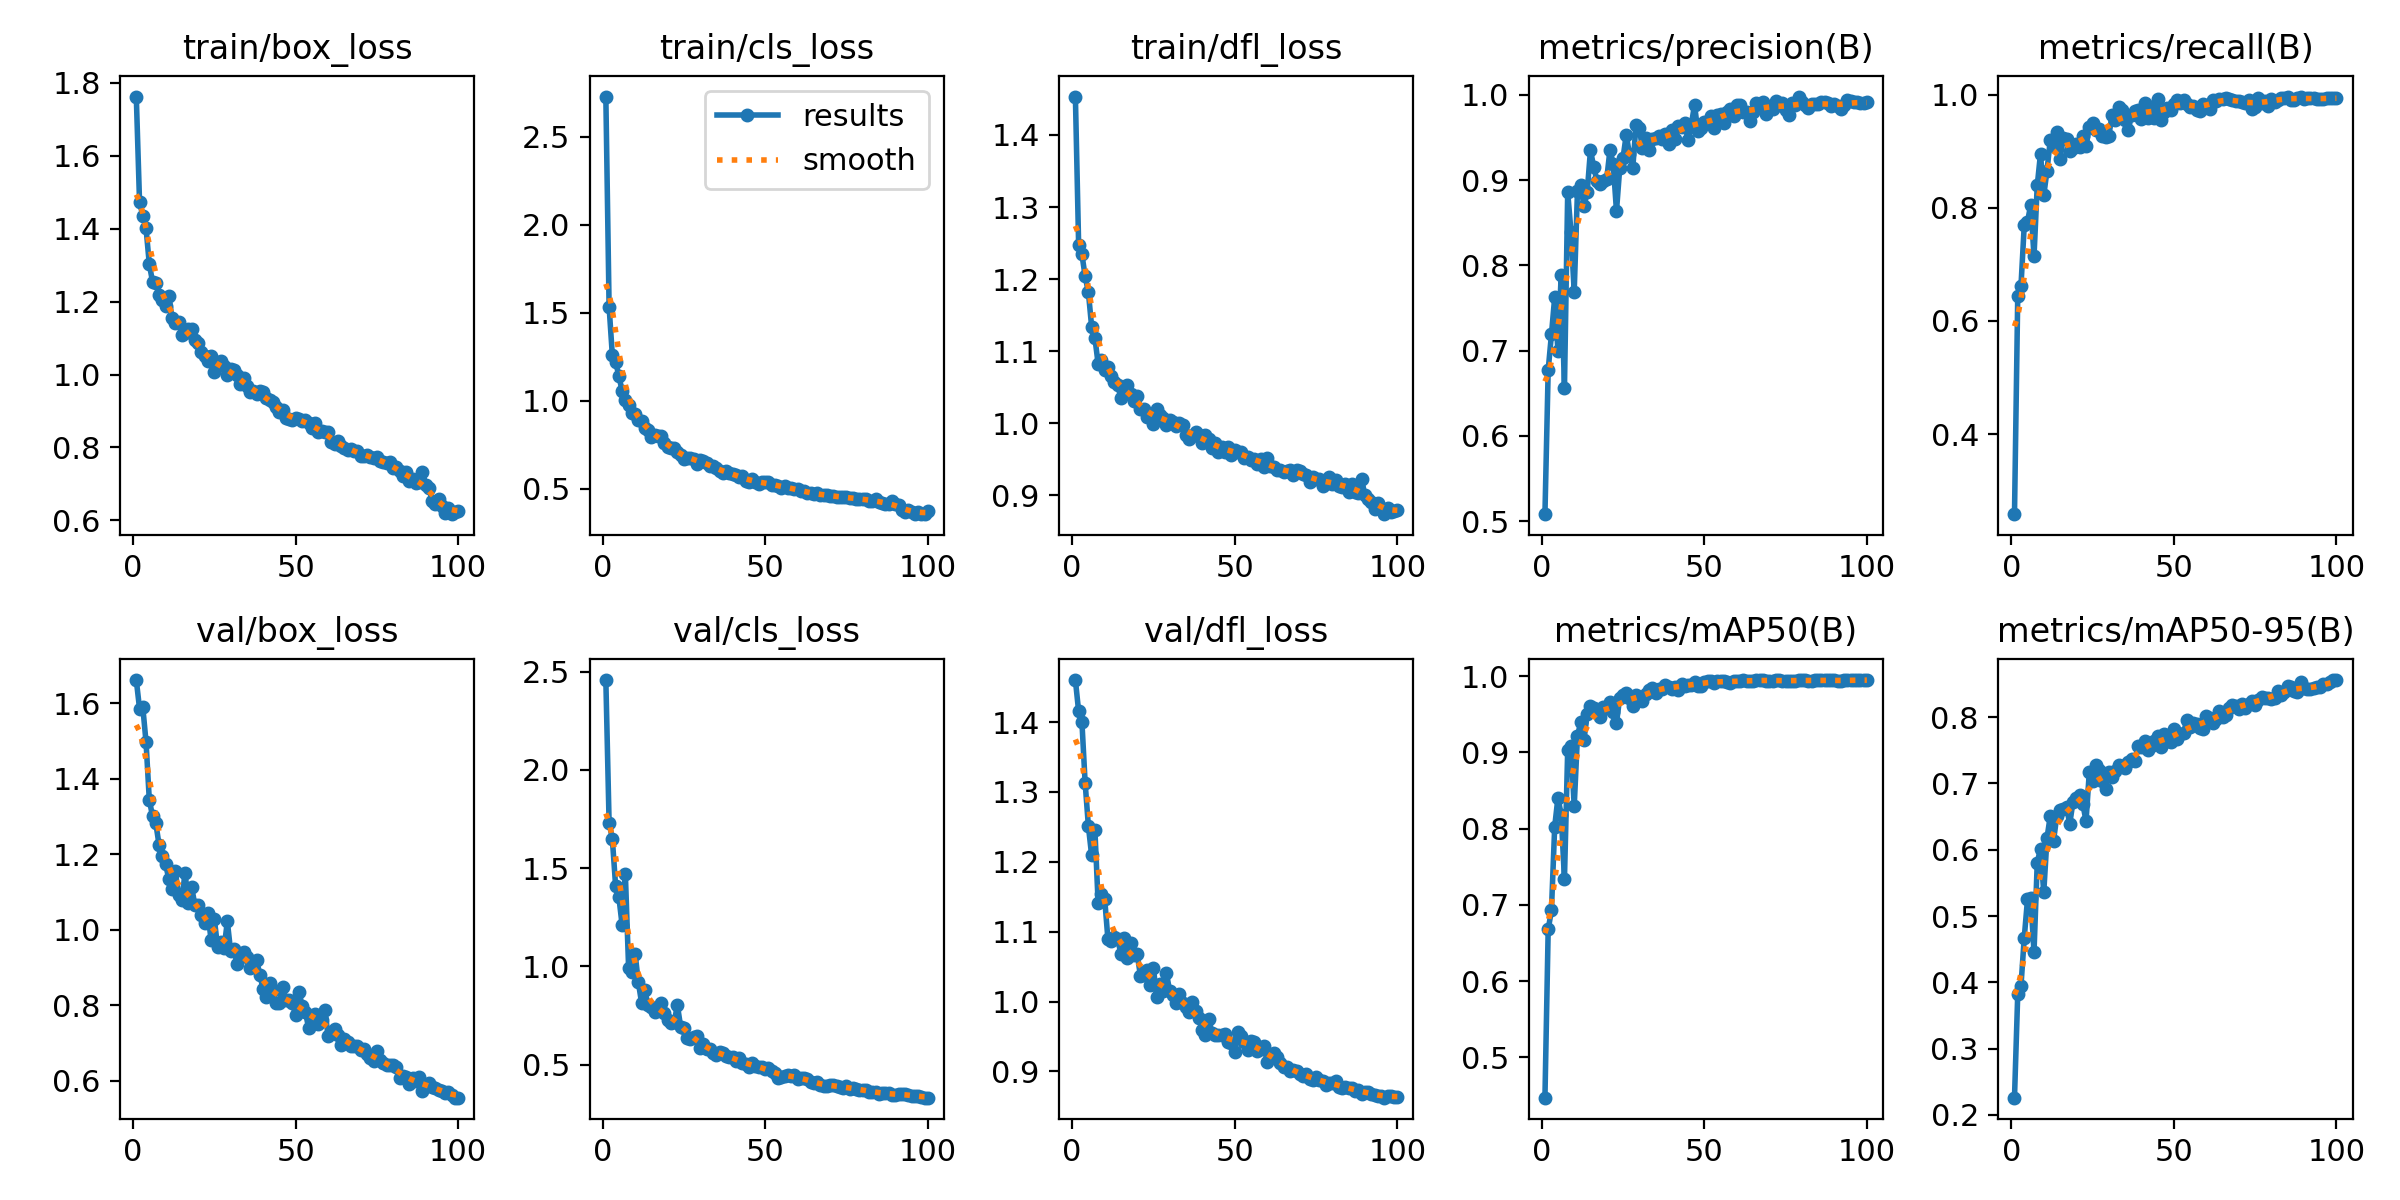

Values plotted in this chart, from the file beside it:
epoch, time, train/box_loss, train/cls_loss, train/dfl_loss, metrics/precision(B), metrics/recall(B), metrics/mAP50(B), metrics/mAP50-95(B), val/box_loss, val/cls_loss, val/dfl_loss, lr/pg0, lr/pg1, lr/pg2
1, 10.52, 1.763, 2.729, 1.453, 0.5081, 0.2585, 0.447, 0.2261, 1.661, 2.457, 1.46, 0.0005414, 0.0005414, 0.0005414
2, 20.7, 1.473, 1.535, 1.247, 0.6775, 0.6437, 0.6678, 0.3823, 1.586, 1.732, 1.415, 0.001086, 0.001086, 0.001086
3, 33.28, 1.436, 1.258, 1.235, 0.7189, 0.6625, 0.6926, 0.3951, 1.59, 1.649, 1.401, 0.00162, 0.00162, 0.00162
4, 43.4, 1.401, 1.22, 1.204, 0.7626, 0.7689, 0.8026, 0.4672, 1.497, 1.411, 1.313, 0.001617, 0.001617, 0.001617
5, 55.35, 1.303, 1.142, 1.182, 0.6992, 0.7752, 0.8405, 0.525, 1.344, 1.353, 1.251, 0.001601, 0.001601, 0.001601
6, 68.21, 1.254, 1.056, 1.134, 0.7891, 0.8055, 0.8182, 0.5271, 1.3, 1.211, 1.209, 0.001584, 0.001584, 0.001584
7, 77.37, 1.25, 1.006, 1.118, 0.6561, 0.7143, 0.7338, 0.4453, 1.282, 1.471, 1.245, 0.001568, 0.001568, 0.001568
8, 86.65, 1.218, 0.9749, 1.082, 0.886, 0.8394, 0.9033, 0.5806, 1.225, 0.9934, 1.14, 0.001551, 0.001551, 0.001551
9, 95.45, 1.204, 0.9325, 1.088, 0.8396, 0.8956, 0.9086, 0.6014, 1.194, 0.9719, 1.154, 0.001535, 0.001535, 0.001535
10, 104.2, 1.188, 0.9251, 1.074, 0.7693, 0.8218, 0.8292, 0.5358, 1.175, 1.065, 1.147, 0.001518, 0.001518, 0.001518
11, 113.7, 1.215, 0.8907, 1.078, 0.8869, 0.8659, 0.9213, 0.6177, 1.133, 0.9183, 1.089, 0.001502, 0.001502, 0.001502
12, 124.7, 1.154, 0.8865, 1.066, 0.8945, 0.9195, 0.9395, 0.6508, 1.106, 0.814, 1.086, 0.001485, 0.001485, 0.001485
13, 135.9, 1.141, 0.8427, 1.058, 0.8691, 0.9099, 0.9164, 0.6133, 1.155, 0.8774, 1.092, 0.001469, 0.001469, 0.001469
14, 145.8, 1.144, 0.8334, 1.053, 0.8863, 0.9335, 0.9497, 0.6504, 1.091, 0.801, 1.09, 0.001452, 0.001452, 0.001452
15, 154.6, 1.108, 0.7913, 1.035, 0.935, 0.8855, 0.9609, 0.6598, 1.078, 0.792, 1.068, 0.001436, 0.001436, 0.001436
16, 163.2, 1.114, 0.806, 1.05, 0.9156, 0.9235, 0.9586, 0.662, 1.151, 0.7663, 1.091, 0.001419, 0.001419, 0.001419
17, 171.7, 1.124, 0.8006, 1.054, 0.899, 0.9218, 0.9547, 0.6638, 1.07, 0.7932, 1.062, 0.001403, 0.001403, 0.001403
18, 180.5, 1.124, 0.8007, 1.041, 0.895, 0.9, 0.9467, 0.6393, 1.114, 0.8118, 1.084, 0.001386, 0.001386, 0.001386
19, 189.1, 1.094, 0.7576, 1.031, 0.899, 0.9065, 0.9591, 0.6725, 1.066, 0.7628, 1.066, 0.00137, 0.00137, 0.00137
20, 197.7, 1.086, 0.7384, 1.038, 0.9014, 0.9131, 0.9584, 0.6776, 1.064, 0.7271, 1.068, 0.001353, 0.001353, 0.001353
21, 206.3, 1.062, 0.7336, 1.019, 0.9355, 0.9067, 0.9661, 0.6824, 1.039, 0.714, 1.037, 0.001337, 0.001337, 0.001337
22, 215, 1.05, 0.7289, 1.02, 0.9189, 0.9262, 0.9526, 0.6694, 1.018, 0.7158, 1.037, 0.00132, 0.00132, 0.00132
23, 223.6, 1.037, 0.7084, 1.009, 0.8637, 0.9091, 0.9386, 0.6432, 1.043, 0.8022, 1.045, 0.001304, 0.001304, 0.001304
24, 232.5, 1.051, 0.6931, 1.01, 0.9141, 0.943, 0.9718, 0.7166, 0.9729, 0.6934, 1.023, 0.001287, 0.001287, 0.001287
25, 241.7, 1.007, 0.671, 0.9986, 0.9257, 0.9495, 0.975, 0.7039, 1.028, 0.6874, 1.048, 0.001271, 0.001271, 0.001271
26, 250.7, 1.029, 0.6768, 1.02, 0.9532, 0.9374, 0.9774, 0.7278, 0.9535, 0.6337, 1.006, 0.001254, 0.001254, 0.001254
27, 259.3, 1.037, 0.6763, 1.012, 0.9303, 0.9397, 0.9716, 0.72, 0.9674, 0.6293, 1.026, 0.001238, 0.001238, 0.001238
28, 267.9, 1.024, 0.6668, 1.007, 0.9137, 0.9267, 0.9612, 0.7038, 0.951, 0.6387, 1.016, 0.001221, 0.001221, 0.001221
29, 277.7, 0.9987, 0.6407, 0.9971, 0.9646, 0.9251, 0.9747, 0.6922, 1.022, 0.6437, 1.04, 0.001205, 0.001205, 0.001205
30, 287.5, 1.014, 0.665, 1.005, 0.9611, 0.927, 0.9713, 0.7167, 0.9432, 0.584, 1.015, 0.001188, 0.001188, 0.001188
31, 297.2, 1.014, 0.6587, 1.001, 0.9372, 0.9632, 0.9679, 0.7101, 0.9493, 0.6062, 1.01, 0.001172, 0.001172, 0.001172
32, 306.1, 0.9978, 0.6434, 0.9965, 0.9491, 0.9546, 0.976, 0.7183, 0.9078, 0.5799, 0.9979, 0.001155, 0.001155, 0.001155
33, 315.1, 0.9739, 0.6319, 0.9998, 0.9357, 0.9778, 0.9816, 0.727, 0.9346, 0.5785, 1.011, 0.001139, 0.001139, 0.001139
34, 323.7, 0.9893, 0.6265, 0.9982, 0.9487, 0.9728, 0.9846, 0.7266, 0.9401, 0.5569, 0.9982, 0.001122, 0.001122, 0.001122
35, 332.3, 0.9688, 0.6163, 0.9845, 0.9493, 0.9554, 0.9781, 0.7234, 0.9274, 0.5515, 0.9927, 0.001106, 0.001106, 0.001106
36, 340.9, 0.9519, 0.5982, 0.9789, 0.9523, 0.9383, 0.9825, 0.7327, 0.8983, 0.566, 0.9843, 0.001089, 0.001089, 0.001089
37, 349.6, 0.9559, 0.5897, 0.9826, 0.9482, 0.9631, 0.9826, 0.736, 0.9116, 0.5581, 0.999, 0.001073, 0.001073, 0.001073
38, 358.4, 0.9468, 0.5998, 0.9877, 0.9541, 0.971, 0.9884, 0.7338, 0.9192, 0.5449, 0.9862, 0.001056, 0.001056, 0.001056
39, 367.1, 0.9545, 0.5909, 0.984, 0.9426, 0.9724, 0.9854, 0.7558, 0.88, 0.5387, 0.9763, 0.00104, 0.00104, 0.00104
40, 376, 0.9517, 0.5849, 0.9732, 0.9588, 0.9577, 0.9837, 0.7546, 0.8424, 0.5375, 0.9589, 0.001023, 0.001023, 0.001023
41, 384.5, 0.9344, 0.5783, 0.9833, 0.9488, 0.9856, 0.9862, 0.764, 0.8215, 0.516, 0.9518, 0.001007, 0.001007, 0.001007
42, 393, 0.9307, 0.5673, 0.9777, 0.9633, 0.9581, 0.9818, 0.7507, 0.859, 0.5334, 0.9751, 0.0009904, 0.0009904, 0.0009904
43, 401.6, 0.9261, 0.5696, 0.9651, 0.9623, 0.9776, 0.9895, 0.7563, 0.841, 0.5089, 0.9555, 0.0009739, 0.0009739, 0.0009739
44, 410.2, 0.9104, 0.5456, 0.9724, 0.9667, 0.9578, 0.9872, 0.7634, 0.805, 0.5029, 0.9527, 0.0009574, 0.0009574, 0.0009574
45, 418.9, 0.896, 0.5385, 0.9599, 0.9467, 0.993, 0.9885, 0.7719, 0.8065, 0.4877, 0.9522, 0.0009409, 0.0009409, 0.0009409
46, 428.1, 0.902, 0.554, 0.967, 0.9644, 0.9558, 0.9883, 0.7541, 0.8474, 0.5069, 0.9515, 0.0009244, 0.0009244, 0.0009244
47, 437.4, 0.8819, 0.5382, 0.9608, 0.9884, 0.9687, 0.9921, 0.774, 0.8132, 0.4923, 0.9536, 0.0009078, 0.0009078, 0.0009078
48, 446.1, 0.8791, 0.5282, 0.9674, 0.9573, 0.9769, 0.9876, 0.7644, 0.8138, 0.4896, 0.9426, 0.0008913, 0.0008913, 0.0008913
49, 455, 0.8752, 0.5369, 0.9557, 0.9607, 0.972, 0.9876, 0.7618, 0.8053, 0.4871, 0.9409, 0.0008748, 0.0008748, 0.0008748
50, 464, 0.8819, 0.5361, 0.9635, 0.9684, 0.9828, 0.9918, 0.782, 0.7747, 0.4759, 0.9274, 0.0008583, 0.0008583, 0.0008583
51, 472.8, 0.8793, 0.5357, 0.9605, 0.9685, 0.9904, 0.9935, 0.7666, 0.8352, 0.4853, 0.957, 0.0008418, 0.0008418, 0.0008418
52, 481.7, 0.8726, 0.5232, 0.9608, 0.9751, 0.9854, 0.9933, 0.7738, 0.7983, 0.4651, 0.9509, 0.0008253, 0.0008253, 0.0008253
53, 490.5, 0.8757, 0.5193, 0.9525, 0.9617, 0.9898, 0.9912, 0.7758, 0.782, 0.4561, 0.9423, 0.0008088, 0.0008088, 0.0008088
54, 499.4, 0.8662, 0.5171, 0.9538, 0.9765, 0.9829, 0.993, 0.7963, 0.739, 0.4338, 0.9313, 0.0007923, 0.0007923, 0.0007923
55, 508.3, 0.8538, 0.5033, 0.9497, 0.977, 0.9781, 0.9934, 0.7848, 0.7707, 0.439, 0.9432, 0.0007758, 0.0007758, 0.0007758
56, 517.2, 0.8667, 0.5151, 0.9505, 0.9672, 0.9802, 0.9932, 0.7903, 0.7766, 0.4445, 0.9424, 0.0007593, 0.0007593, 0.0007593
57, 526.1, 0.8429, 0.5038, 0.9432, 0.98, 0.973, 0.9922, 0.7902, 0.7502, 0.4497, 0.9288, 0.0007428, 0.0007428, 0.0007428
58, 535, 0.8451, 0.5066, 0.9501, 0.9831, 0.9717, 0.9914, 0.7828, 0.7593, 0.4419, 0.9325, 0.0007263, 0.0007263, 0.0007263
59, 544.4, 0.8431, 0.4992, 0.9396, 0.9755, 0.9838, 0.9936, 0.7819, 0.7858, 0.4476, 0.9365, 0.0007098, 0.0007098, 0.0007098
60, 553.2, 0.8426, 0.4977, 0.9517, 0.9886, 0.9807, 0.9938, 0.8011, 0.7179, 0.4263, 0.913, 0.0006933, 0.0006933, 0.0006933
... 40 more rows
